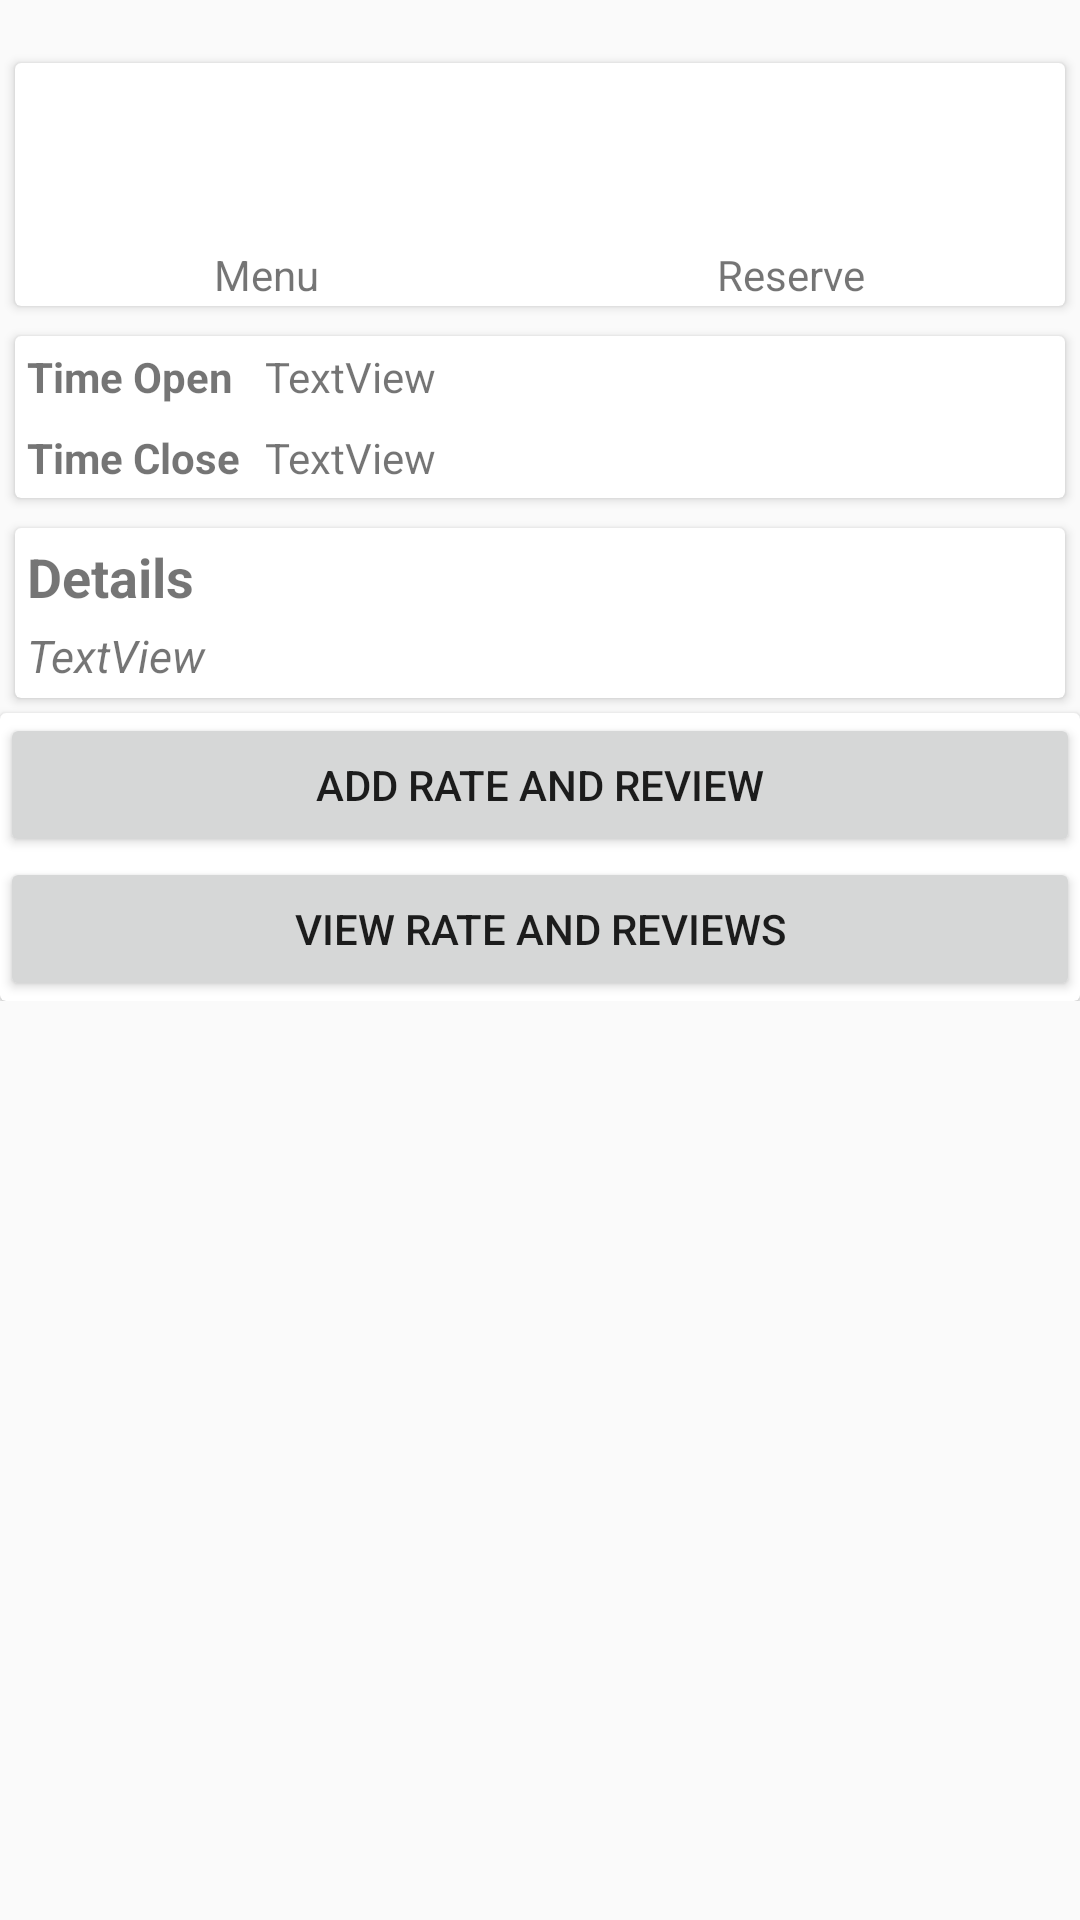

Android layout source for this screen:
<!-- AndroidManifest.xml: application theme AppTheme -->
<!-- res/layout/content_restaurant_details.xml -->
<?xml version="1.0" encoding="utf-8"?>
<android.support.v4.widget.NestedScrollView xmlns:android="http://schemas.android.com/apk/res/android"
    xmlns:app="http://schemas.android.com/apk/res-auto"
    xmlns:tools="http://schemas.android.com/tools"
    android:layout_width="match_parent"
    android:layout_height="match_parent"
    android:paddingTop="@dimen/activity_horizontal_margin"
    app:layout_behavior="@string/appbar_scrolling_view_behavior"
    tools:context="com.bitehunter.bitehunter.Views.RestaurantDetailsActivity"
    tools:showIn="@layout/activity_restaurant_details">

    <LinearLayout
        android:layout_width="match_parent"
        android:layout_height="wrap_content"
        android:orientation="vertical"
        android:weightSum="1">


        <android.support.v7.widget.CardView
            android:layout_width="match_parent"
            android:layout_height="match_parent"
            android:layout_margin="5dp"
            android:layout_marginTop="5dp">


            <LinearLayout
                android:layout_width="match_parent"
                android:layout_height="match_parent"
                android:orientation="vertical">

                <LinearLayout
                    android:layout_width="match_parent"
                    android:layout_height="match_parent"
                    android:orientation="horizontal">

                    <ImageButton
                        android:id="@+id/btn_menu"
                        android:layout_width="50dp"
                        android:layout_height="50dp"
                        android:layout_margin="5dp"
                        android:layout_weight="1"
                        android:background="@null"
                        android:onClick="btnViewMenu"
                        android:scaleType="fitCenter"
                        app:srcCompat="@drawable/icon_menu" />

                    <ImageButton
                        android:id="@+id/btn_reserve"
                        android:layout_width="50dp"
                        android:layout_height="50dp"
                        android:layout_alignTop="@+id/btn_menu"
                        android:layout_margin="5dp"
                        android:layout_toEndOf="@+id/btn_menu"
                        android:layout_toRightOf="@+id/btn_menu"
                        android:layout_weight="1"
                        android:background="@null"
                        android:onClick="btnMakeReservation"
                        android:scaleType="fitCenter"
                        app:srcCompat="@drawable/icon_reserve" />

                </LinearLayout>

                <LinearLayout
                    android:layout_width="match_parent"
                    android:layout_height="match_parent"
                    android:orientation="horizontal">


                    <TextView
                        android:id="@+id/textView8"
                        android:layout_width="wrap_content"
                        android:layout_height="wrap_content"
                        android:layout_margin="1dp"
                        android:layout_weight="1"
                        android:gravity="center"
                        android:text="Menu" />

                    <TextView
                        android:id="@+id/textView5"
                        android:layout_width="wrap_content"
                        android:layout_height="wrap_content"
                        android:layout_margin="1dp"
                        android:layout_weight="1"
                        android:gravity="center"
                        android:text="Reserve" />
                </LinearLayout>
            </LinearLayout>


        </android.support.v7.widget.CardView>

        <android.support.v7.widget.CardView
            android:layout_width="match_parent"
            android:layout_height="wrap_content"
            android:layout_margin="5dp"
            android:layout_weight="0.84">

            <LinearLayout
                android:layout_width="match_parent"
                android:layout_height="match_parent"
                android:orientation="vertical">

                <LinearLayout
                    android:layout_width="match_parent"
                    android:layout_height="match_parent"
                    android:layout_margin="3dp"
                    android:orientation="horizontal">

                    <TextView
                        android:layout_width="32dp"
                        android:layout_height="wrap_content"
                        android:layout_margin="1dp"
                        android:layout_weight="2"
                        android:text="Time Open"
                        android:textSize="14sp"
                        android:textStyle="bold" />

                    <TextView
                        android:id="@+id/label_open_time"
                        android:layout_width="wrap_content"
                        android:layout_height="wrap_content"
                        android:layout_margin="1dp"
                        android:layout_weight="9"
                        android:text="TextView"
                        android:textSize="14sp" />

                </LinearLayout>

                <LinearLayout
                    android:layout_width="match_parent"
                    android:layout_height="match_parent"
                    android:layout_margin="3dp"
                    android:orientation="horizontal">

                    <TextView
                        android:layout_width="32dp"
                        android:layout_height="wrap_content"
                        android:layout_margin="1dp"
                        android:layout_weight="2"
                        android:text="Time Close"
                        android:textSize="14sp"
                        android:textStyle="bold" />

                    <TextView
                        android:id="@+id/label_close_time"
                        android:layout_width="wrap_content"
                        android:layout_height="wrap_content"
                        android:layout_margin="1dp"
                        android:layout_weight="9"
                        android:text="TextView"
                        android:textSize="14sp" />

                </LinearLayout>
            </LinearLayout>

        </android.support.v7.widget.CardView>

        <android.support.v7.widget.CardView
            android:layout_width="match_parent"
            android:layout_height="wrap_content"
            android:layout_margin="5dp">

            <LinearLayout
                android:layout_width="match_parent"
                android:layout_height="match_parent"
                android:layout_margin="2dp"
                android:orientation="vertical">

                <TextView
                    android:id="@+id/lblDetails"
                    android:layout_width="wrap_content"
                    android:layout_height="wrap_content"
                    android:layout_margin="2dp"
                    android:text="Details"
                    android:textSize="18sp"
                    android:textStyle="bold" />

                <TextView
                    android:id="@+id/desc"
                    android:layout_width="match_parent"
                    android:layout_height="wrap_content"
                    android:layout_margin="2dp"
                    android:singleLine="false"
                    android:text="TextView"
                    android:textAlignment="viewStart"
                    android:textSize="15sp"
                    android:textStyle="italic" />
            </LinearLayout>
        </android.support.v7.widget.CardView>

        <android.support.v7.widget.CardView
            android:layout_width="match_parent"
            android:layout_height="match_parent"
            android:layout_weight="0.84" >

            <LinearLayout
                android:layout_width="match_parent"
                android:layout_height="match_parent"
                android:orientation="vertical">

                <Button
                    android:id="@+id/btnAddRate"
                    android:layout_width="match_parent"
                    android:layout_height="wrap_content"
                    android:text="Add Rate and Review" />

                <Button
                    android:id="@+id/btnViewResturantRate"
                    android:layout_width="match_parent"
                    android:layout_height="wrap_content"
                    android:text="View Rate and Reviews" />
            </LinearLayout>
        </android.support.v7.widget.CardView>

    </LinearLayout>

</android.support.v4.widget.NestedScrollView>
<!-- res/layout/activity_restaurant_details.xml (included above) -->
<?xml version="1.0" encoding="utf-8"?>
<android.support.design.widget.CoordinatorLayout xmlns:android="http://schemas.android.com/apk/res/android"
    xmlns:app="http://schemas.android.com/apk/res-auto"
    xmlns:tools="http://schemas.android.com/tools"
    android:layout_width="match_parent"
    android:layout_height="match_parent"
    android:fitsSystemWindows="true"
    tools:context="com.bitehunter.bitehunter.Views.RestaurantDetailsActivity">

    <android.support.design.widget.AppBarLayout
        android:id="@+id/app_bar"
        android:layout_width="match_parent"
        android:layout_height="@dimen/app_bar_height"
        android:fitsSystemWindows="true"
        android:theme="@style/AppTheme.AppBarOverlay">

        <android.support.design.widget.CollapsingToolbarLayout
            android:id="@+id/toolbar_layout"
            android:layout_width="match_parent"
            android:layout_height="match_parent"
            android:fitsSystemWindows="true"
            app:contentScrim="?attr/colorPrimary"
            app:layout_scrollFlags="scroll|exitUntilCollapsed"
            app:toolbarId="@+id/toolbar">

            <ImageView
                android:id="@+id/restaurant_image_expanded"
                android:layout_width="match_parent"
                android:layout_height="200dp"
                android:scaleType="centerCrop"
                android:src="@drawable/img_white"
                app:layout_collapseMode="parallax"
                app:layout_collapseParallaxMultiplier="0.7" />

            <android.support.v7.widget.Toolbar
                android:id="@+id/toolbar"
                android:layout_width="match_parent"
                android:layout_height="?attr/actionBarSize"
                app:layout_collapseMode="pin"
                app:popupTheme="@style/AppTheme.PopupOverlay" />

        </android.support.design.widget.CollapsingToolbarLayout>

    </android.support.design.widget.AppBarLayout>

    <include
        android:id="@+id/content_restaurant_details"
        layout="@layout/content_restaurant_details" />

</android.support.design.widget.CoordinatorLayout>
<!-- resources referenced by this layout -->
<resources>
  <dimen name="activity_horizontal_margin">16dp</dimen>
  <dimen name="app_bar_height">180dp</dimen>
  <!-- drawable icon_reserve: png bitmap (drawable, 1354 bytes) -->
  <style name="AppTheme.AppBarOverlay" parent="ThemeOverlay.AppCompat.Dark.ActionBar" />
  <style name="AppTheme.PopupOverlay" parent="ThemeOverlay.AppCompat.Light" />
  <style name="AppTheme" parent="Theme.AppCompat.Light.DarkActionBar">
          
          <item name="colorPrimary">@color/colorPrimary</item>
          <item name="colorPrimaryDark">@color/colorPrimaryDark</item>
          <item name="colorAccent">@color/colorAccent</item>
  
      </style>
  <color name="colorPrimary">#01579B</color>
  <color name="colorPrimaryDark">#064b81</color>
  <color name="colorAccent">#bf6900</color>
</resources>
